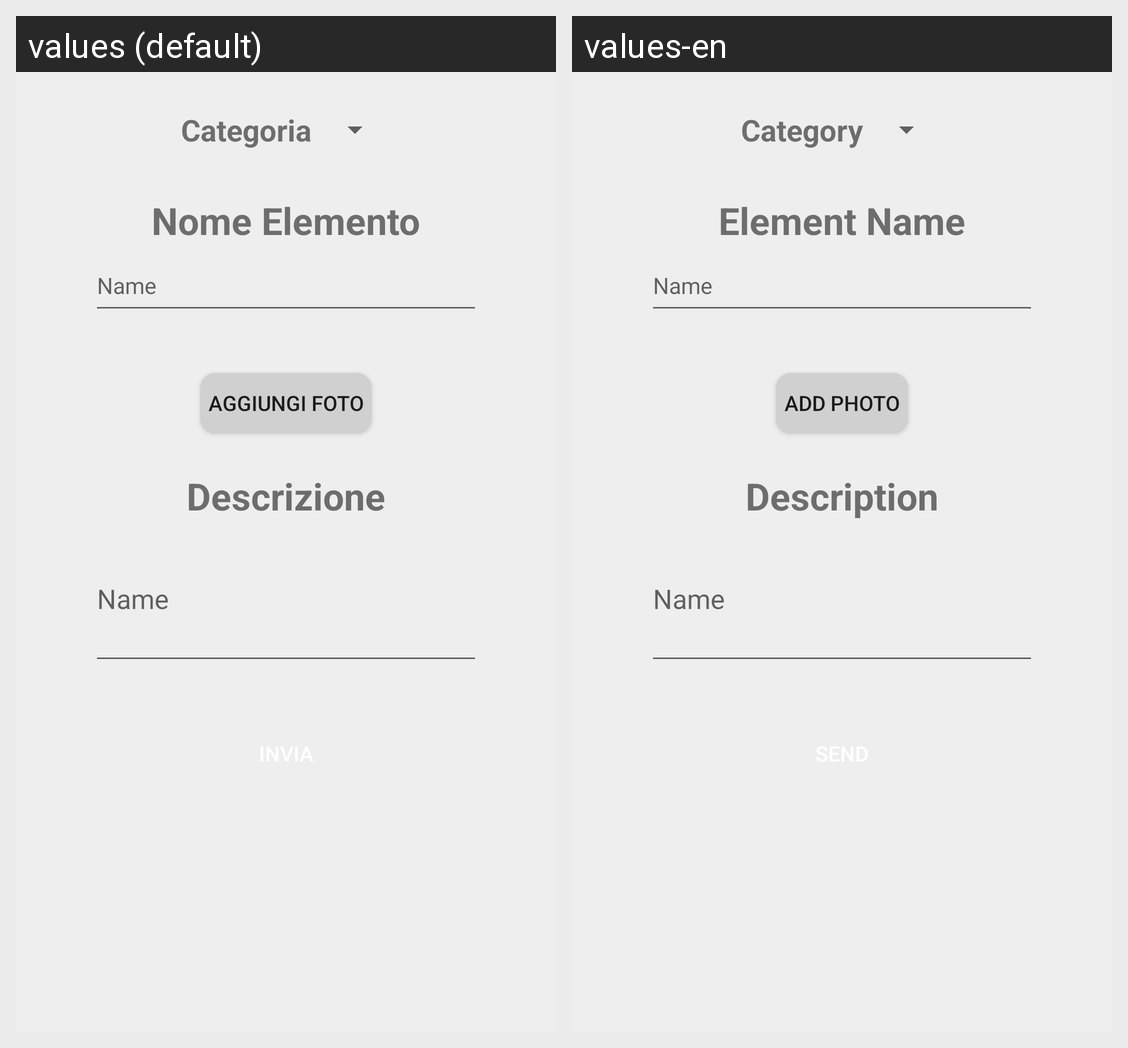

For this localized Android screen grid, give each drawn string resource with its value in every locale shown.
Android screen res/layout/a21_layout.xml rendered under 2 locales, left to right: values (default), values-en. Device: Nexus 5 (rendered at 1080×1920; each locale shown at half size, 540×960, under a caption strip naming it); theme AppTheme.
Strings drawn on this screen, with the default value and each locale's value (text and hints the layout hard-codes, and strings that could not be matched under every locale, appear in the picture but are not listed):

Categoria
  values: Categoria
  values-en: Category

Nome_elemento
  values: Nome Elemento
  values-en: Element Name

Name_nome_elemento
  values: Name
  values-en: Name

Aggiungi_Foto
  values: Aggiungi Foto
  values-en: Add photo

Descrizione
  values: Descrizione
  values-en: Description
